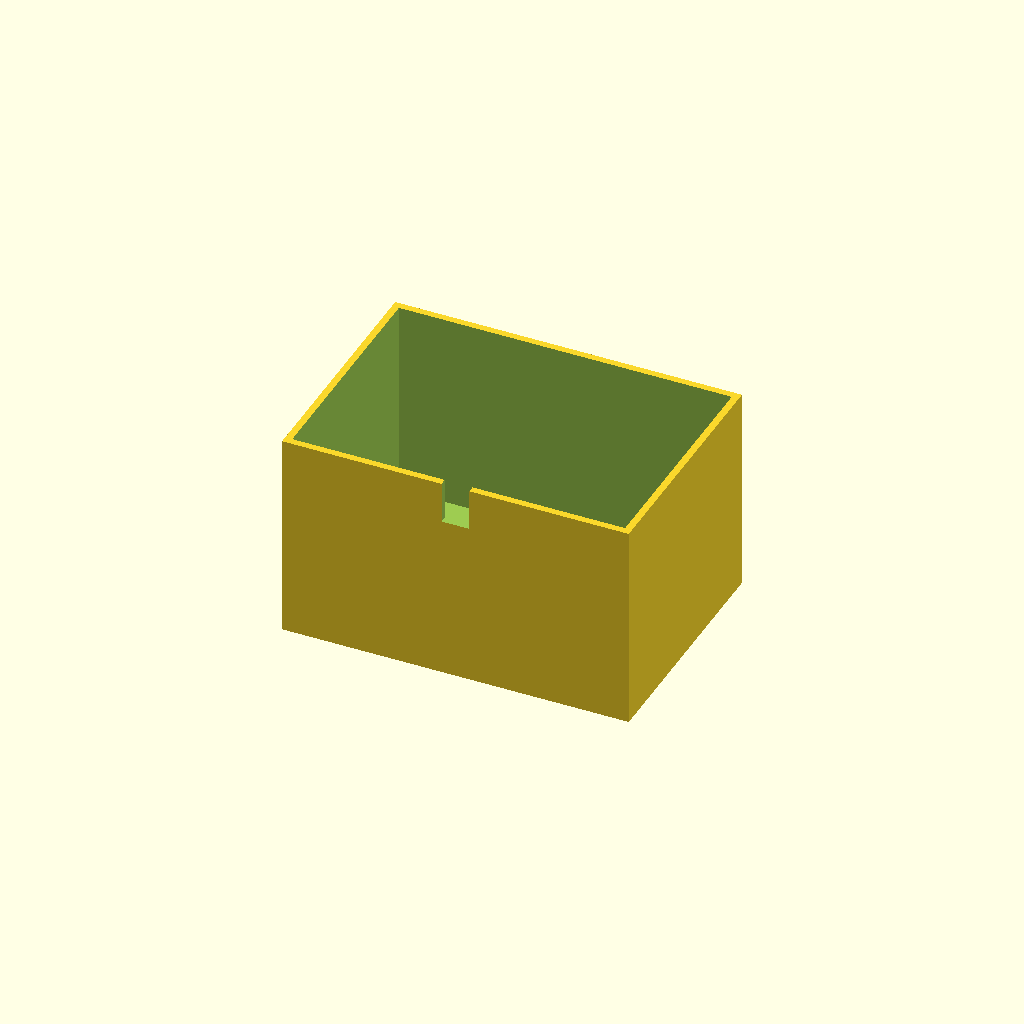
Cell 1: the model at its default parameters.
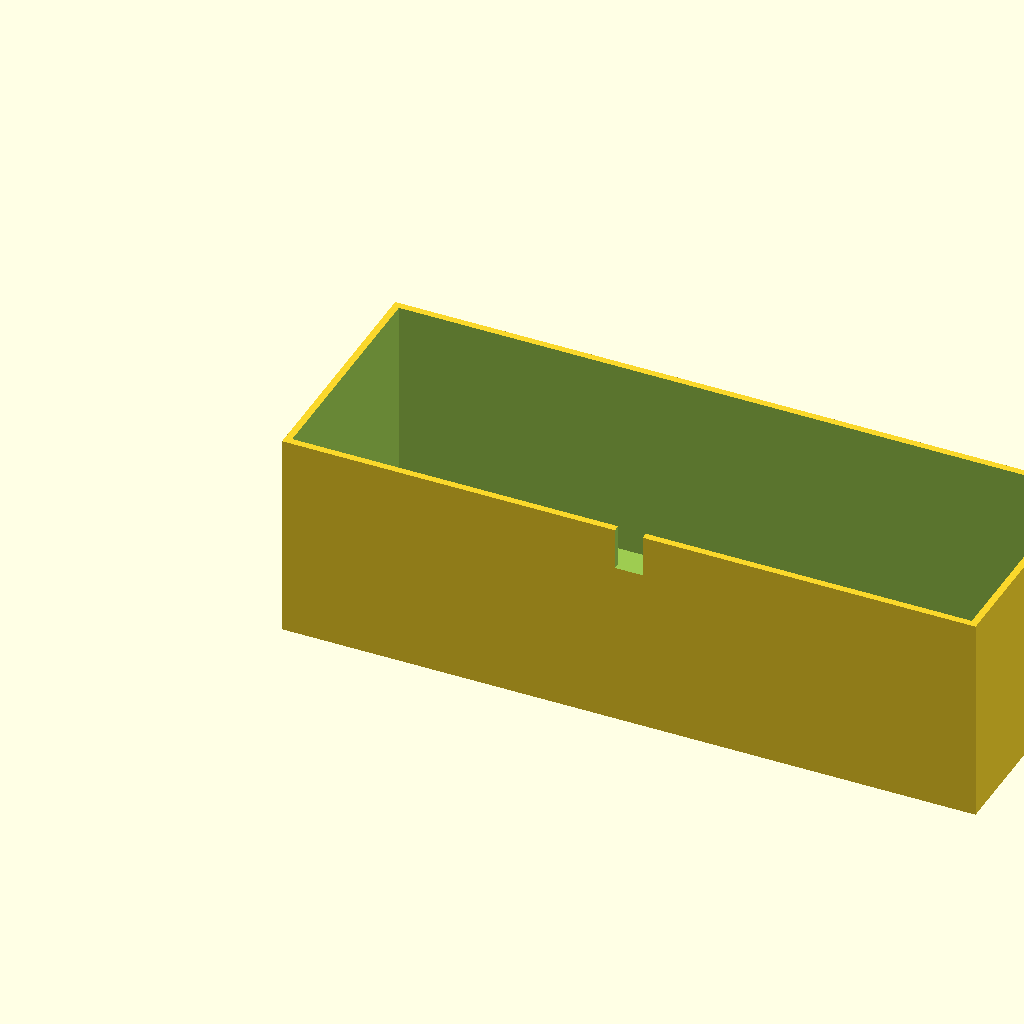
Cell 2 — box_l set to 200, the other parameters unchanged.
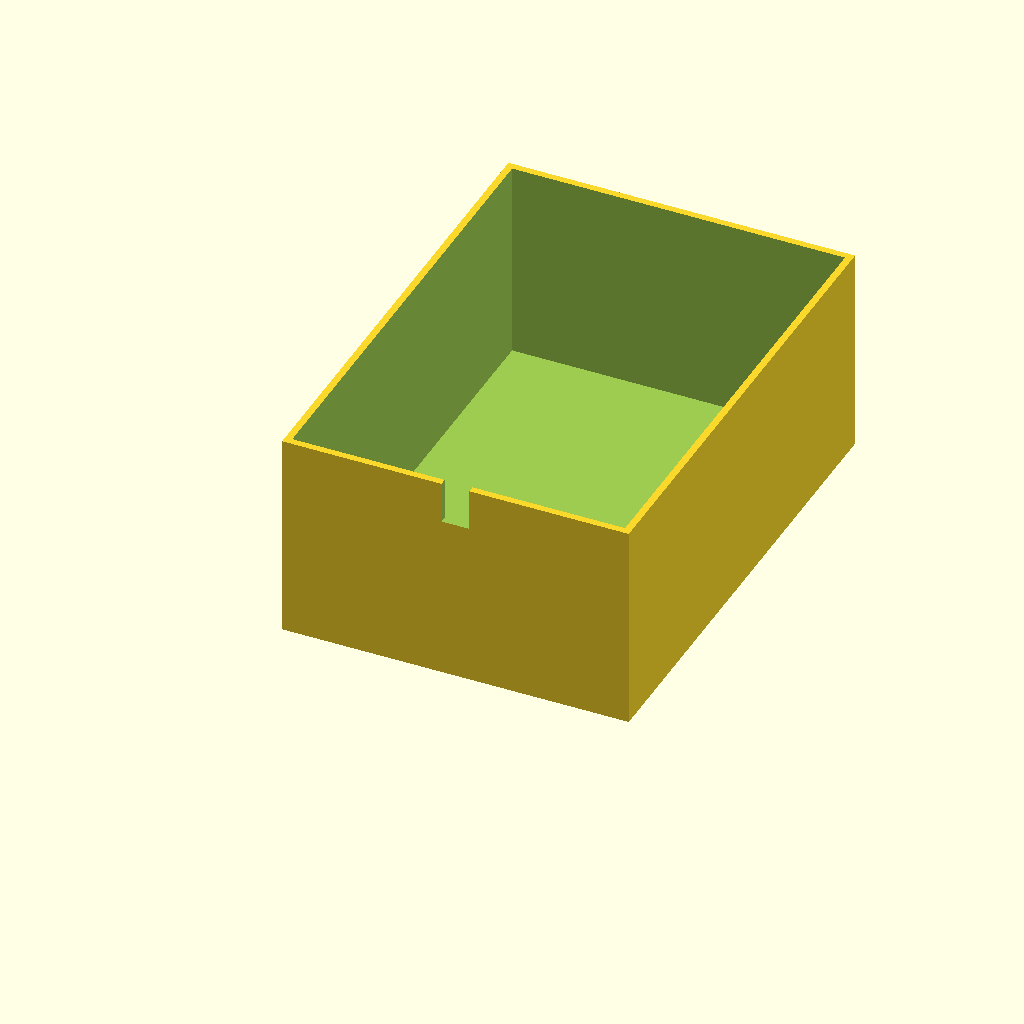
Cell 3: the same model with box_w = 140.
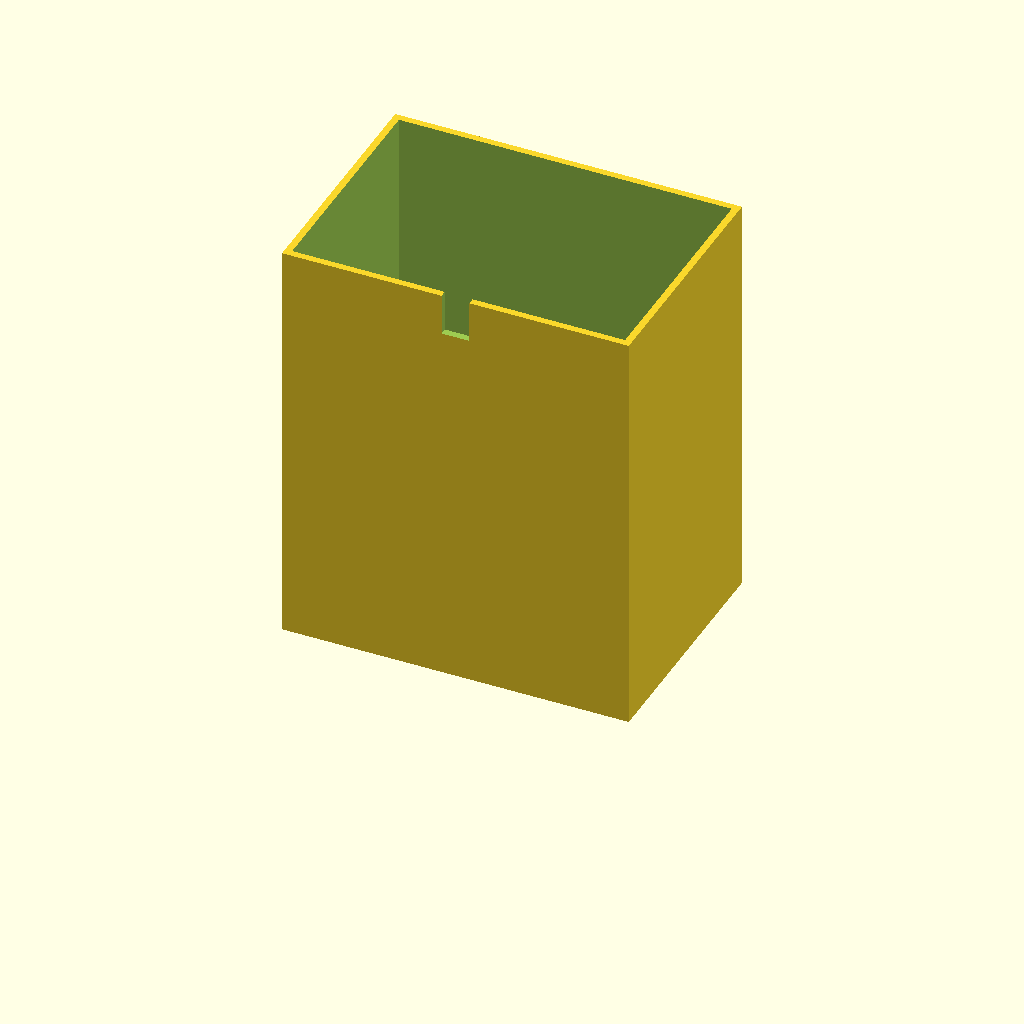
Cell 4: the same model with box_h = 120.
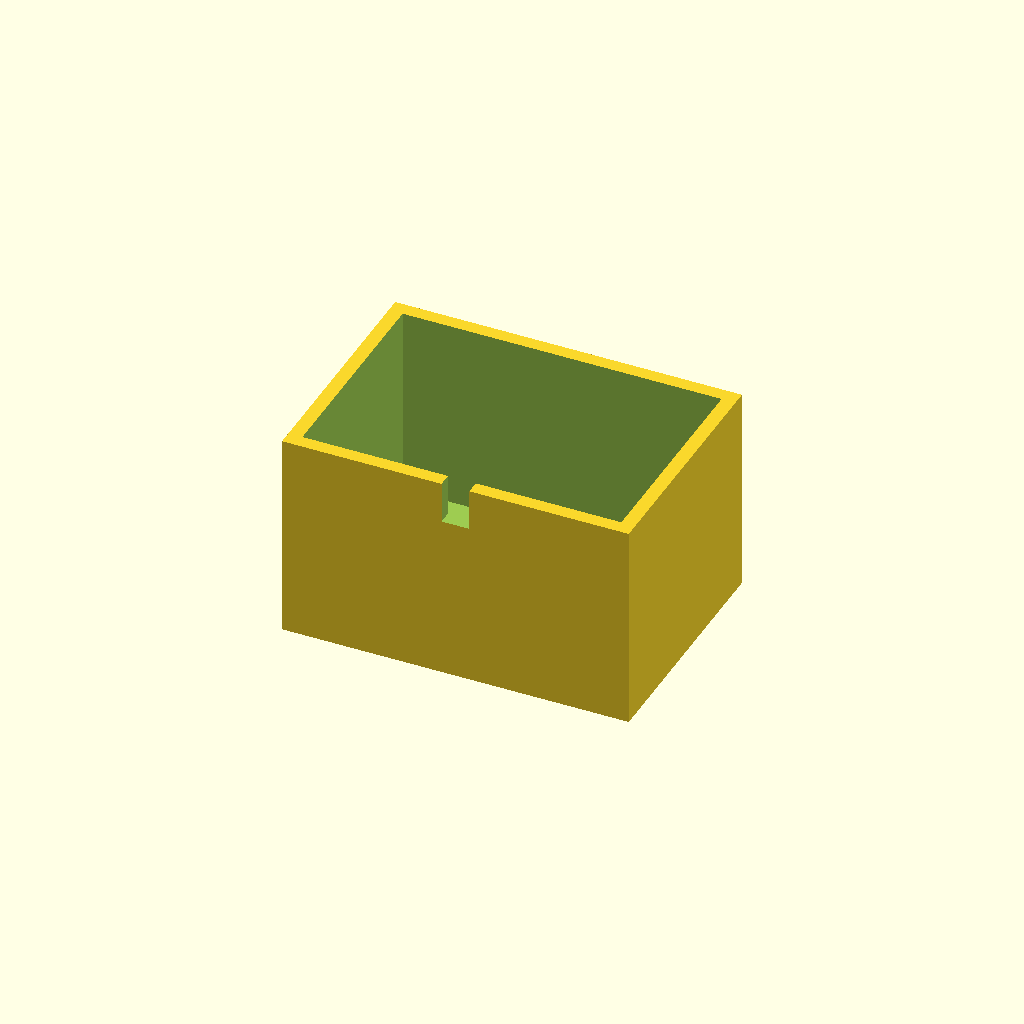
Cell 5: the same model with wall_t = 4.
One fixed orthographic camera (rotation 55°, 0°, 25°; colour scheme Cornfield) for every cell.
Source of the model, optional_data/data/solid3/enclosurebox/part_0061.scad:
$fn = 32;

// ----------------------------------------------------------------------
// Enclosure box: notch enclosure
// ----------------------------------------------------------------------

// --- parameters (mm) ---
box_l = 100;              // outer length, X
box_w = 70;               // outer width, Y
box_h = 60;               // outer height
wall_t = 2;               // wall thickness
notch_w = 8;              // cable notch width
notch_h = 12;             // cable notch height

inner_h = box_h - wall_t;  // cavity depth
boss_h = inner_h - 2;  // corner boss height

difference() {
  union() {
    difference() {
      cube([box_l, box_w, box_h]);
      translate([wall_t, wall_t, wall_t])
        cube([box_l - 2 * wall_t, box_w - 2 * wall_t, box_h]);
    }
  }
  translate([box_l / 2 - notch_w / 2, -1, box_h - notch_h])
    cube([notch_w, wall_t + 2, notch_h + 1]);
}
Customizer parameters (derived from the source; name, type, default, range or options):
box_l: number, default 100
box_w: number, default 70
box_h: number, default 60
wall_t: number, default 2
notch_w: number, default 8
notch_h: number, default 12
